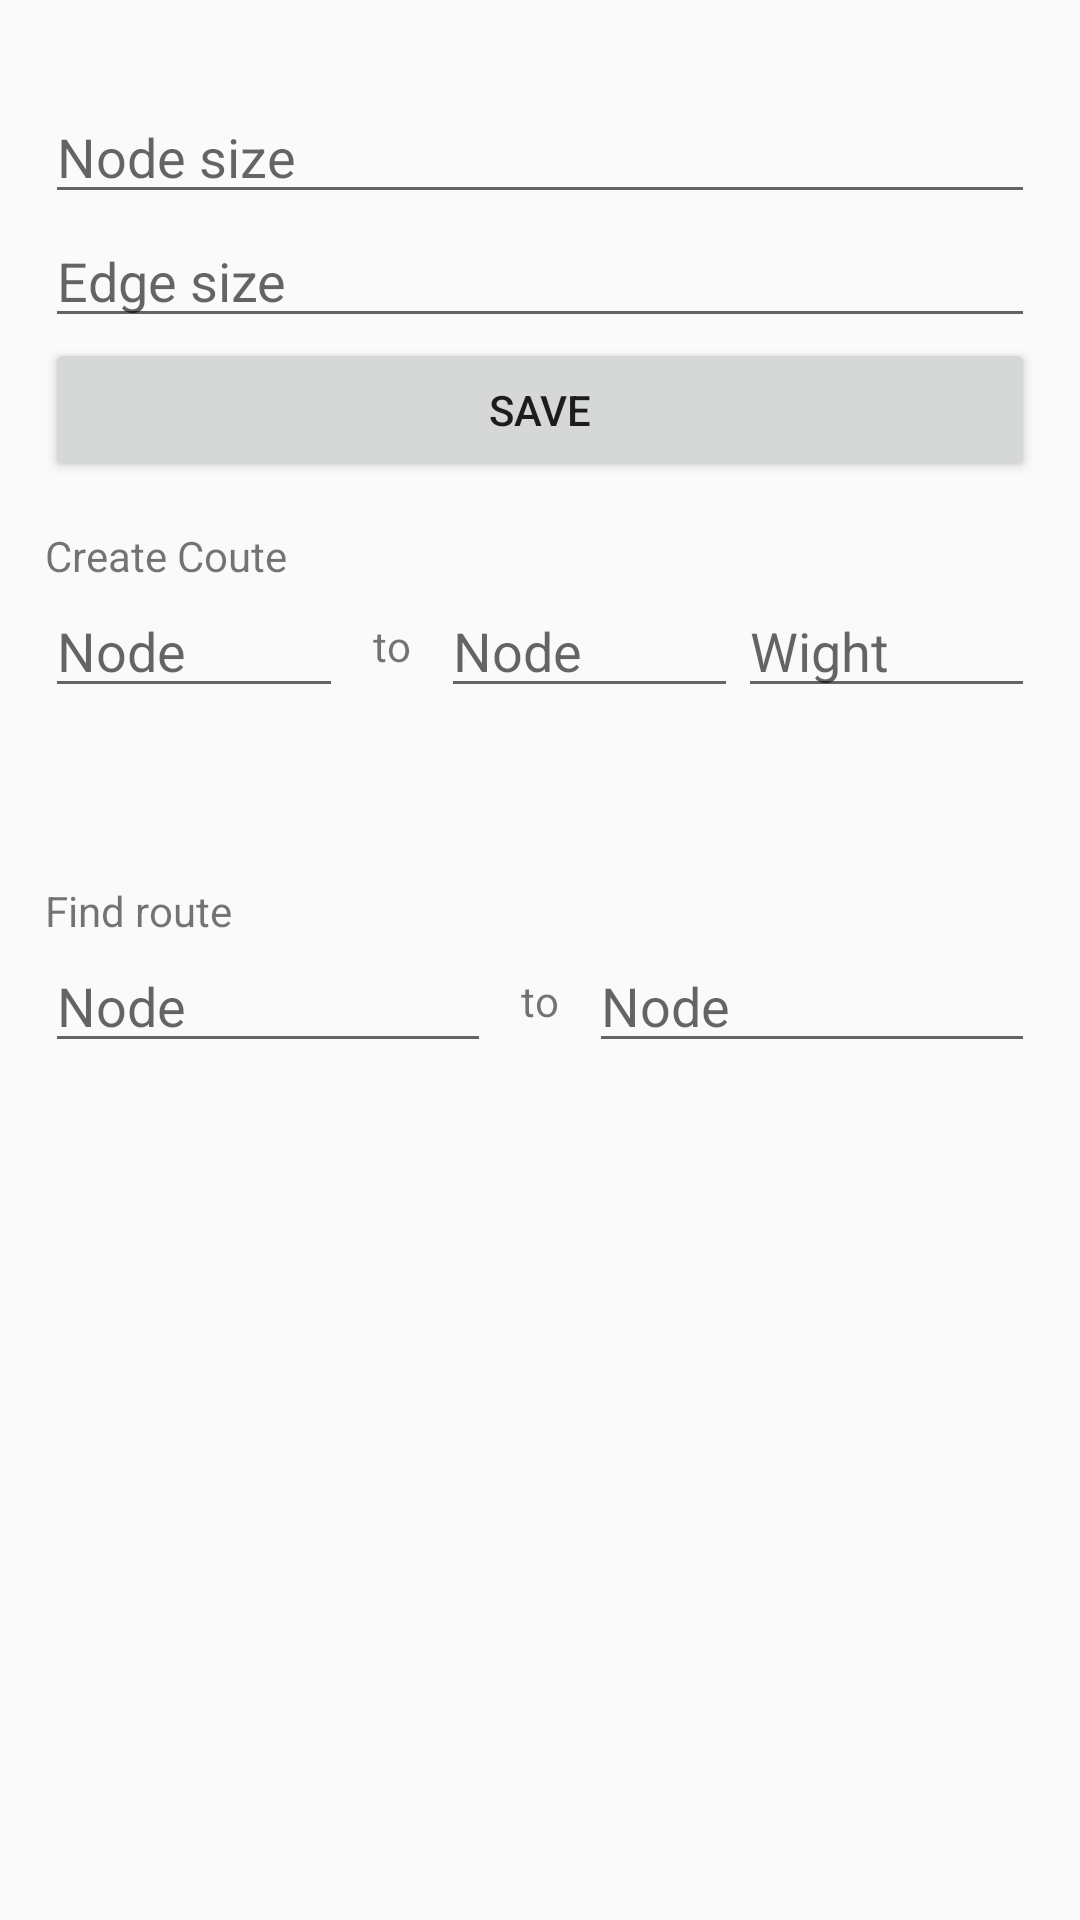

Layout XML and referenced resources for this Android screen:
<!-- AndroidManifest.xml: application theme AppTheme -->
<!-- res/layout/activity_graph.xml -->
<?xml version="1.0" encoding="utf-8"?>
<ScrollView
    xmlns:android="http://schemas.android.com/apk/res/android"
    xmlns:app="http://schemas.android.com/apk/res-auto"
    xmlns:tools="http://schemas.android.com/tools"
    android:layout_width="match_parent"
    android:layout_height="match_parent"
    android:orientation="vertical"
    tools:context=".GraphActivity">

    <LinearLayout
        android:layout_width="match_parent"
        android:layout_height="wrap_content"
        android:orientation="vertical"
        android:paddingVertical="15dp">

        <LinearLayout
            android:id="@+id/form_node"
            android:layout_width="match_parent"
            android:layout_height="match_parent"
            android:layout_margin="15dp"
            android:orientation="vertical">

            <EditText
                android:id="@+id/et_node"
                android:layout_width="match_parent"
                android:layout_height="wrap_content"
                android:ems="10"
                android:hint="Node size"
                android:inputType="number" />

            <EditText
                android:id="@+id/et_edge"
                android:layout_width="match_parent"
                android:layout_height="wrap_content"
                android:ems="10"
                android:hint="Edge size"
                android:inputType="number" />

            <Button
                android:id="@+id/bt_save_node"
                android:layout_width="match_parent"
                android:layout_height="wrap_content"
                android:text="Save" />
        </LinearLayout>

        <LinearLayout
            android:id="@+id/line_rute"
            android:layout_width="match_parent"
            android:layout_height="match_parent"
            android:orientation="vertical">

            <TextView
                android:id="@+id/textView35"
                android:layout_width="match_parent"
                android:layout_height="wrap_content"
                android:layout_marginHorizontal="15dp"
                android:text="Create Coute" />

            <LinearLayout
                android:layout_width="match_parent"
                android:layout_height="match_parent"
                android:layout_marginHorizontal="15dp"
                android:gravity="center"
                android:orientation="horizontal">

                <EditText
                    android:id="@+id/et_start"
                    android:layout_width="wrap_content"
                    android:layout_height="wrap_content"
                    android:layout_weight="1"
                    android:ems="10"
                    android:hint="Node"
                    android:maxLength="1" />

                <TextView
                    android:id="@+id/textView32"
                    android:layout_width="wrap_content"
                    android:layout_height="wrap_content"
                    android:padding="10dp"
                    android:text="to" />

                <EditText
                    android:id="@+id/et_end"
                    android:layout_width="wrap_content"
                    android:layout_height="wrap_content"
                    android:layout_weight="1"
                    android:ems="10"
                    android:hint="Node"
                    android:maxLength="1" />

                <EditText
                    android:id="@+id/et_weight"
                    android:layout_width="wrap_content"
                    android:layout_height="wrap_content"
                    android:layout_weight="1"
                    android:ems="10"
                    android:hint="Wight"
                    android:maxLength="1" />

            </LinearLayout>

            <TextView
                android:id="@+id/tv_node"
                android:layout_width="match_parent"
                android:layout_height="wrap_content"
                android:layout_marginBottom="10dp"
                android:layout_marginHorizontal="15dp"
                android:textColor="@android:color/black"
                android:textSize="14sp" />

            <TextView
                android:id="@+id/tv_result"
                android:layout_width="match_parent"
                android:layout_height="wrap_content"
                android:layout_marginBottom="10dp"
                android:layout_marginHorizontal="15dp"
                android:textColor="@android:color/black"
                android:textSize="14sp" />

        </LinearLayout>

        <LinearLayout
            android:id="@+id/line_find_rute"
            android:layout_width="match_parent"
            android:layout_height="match_parent"
            android:orientation="vertical">

            <TextView
                android:id="@+id/textView355"
                android:layout_width="match_parent"
                android:layout_height="wrap_content"
                android:layout_marginHorizontal="15dp"
                android:text="Find route" />

            <LinearLayout
                android:layout_width="match_parent"
                android:layout_height="match_parent"
                android:layout_marginHorizontal="15dp"
                android:gravity="center"
                android:orientation="horizontal"
                android:visibility="visible">

                <EditText
                    android:id="@+id/et_find_start"
                    android:layout_width="wrap_content"
                    android:layout_height="wrap_content"
                    android:layout_weight="1"
                    android:ems="10"
                    android:hint="Node"
                    android:maxLength="1" />

                <TextView
                    android:id="@+id/textView322"
                    android:layout_width="wrap_content"
                    android:layout_height="wrap_content"
                    android:padding="10dp"
                    android:text="to" />

                <EditText
                    android:id="@+id/et_find_end"
                    android:layout_width="wrap_content"
                    android:layout_height="wrap_content"
                    android:layout_weight="1"
                    android:ems="10"
                    android:hint="Node"
                    android:maxLength="1" />

            </LinearLayout>

            <TextView
                android:id="@+id/tv_route_result"
                android:layout_width="match_parent"
                android:layout_height="wrap_content"
                android:layout_marginHorizontal="15dp"
                android:textColor="@android:color/black"
                android:textSize="14sp" />
        </LinearLayout>

    </LinearLayout>
</ScrollView>
<!-- resources referenced by this layout -->
<resources>
  <style name="AppTheme" parent="Theme.AppCompat.Light.NoActionBar">
          
          <item name="colorPrimary">@color/colorPrimary</item>
          <item name="colorPrimaryDark">@color/colorPrimaryDark</item>
          <item name="colorAccent">@color/colorAccent</item>
      </style>
  <color name="colorPrimary">#c40c41</color>
  <color name="colorPrimaryDark">#c40c41</color>
  <color name="colorAccent">#c40c41</color>
</resources>
